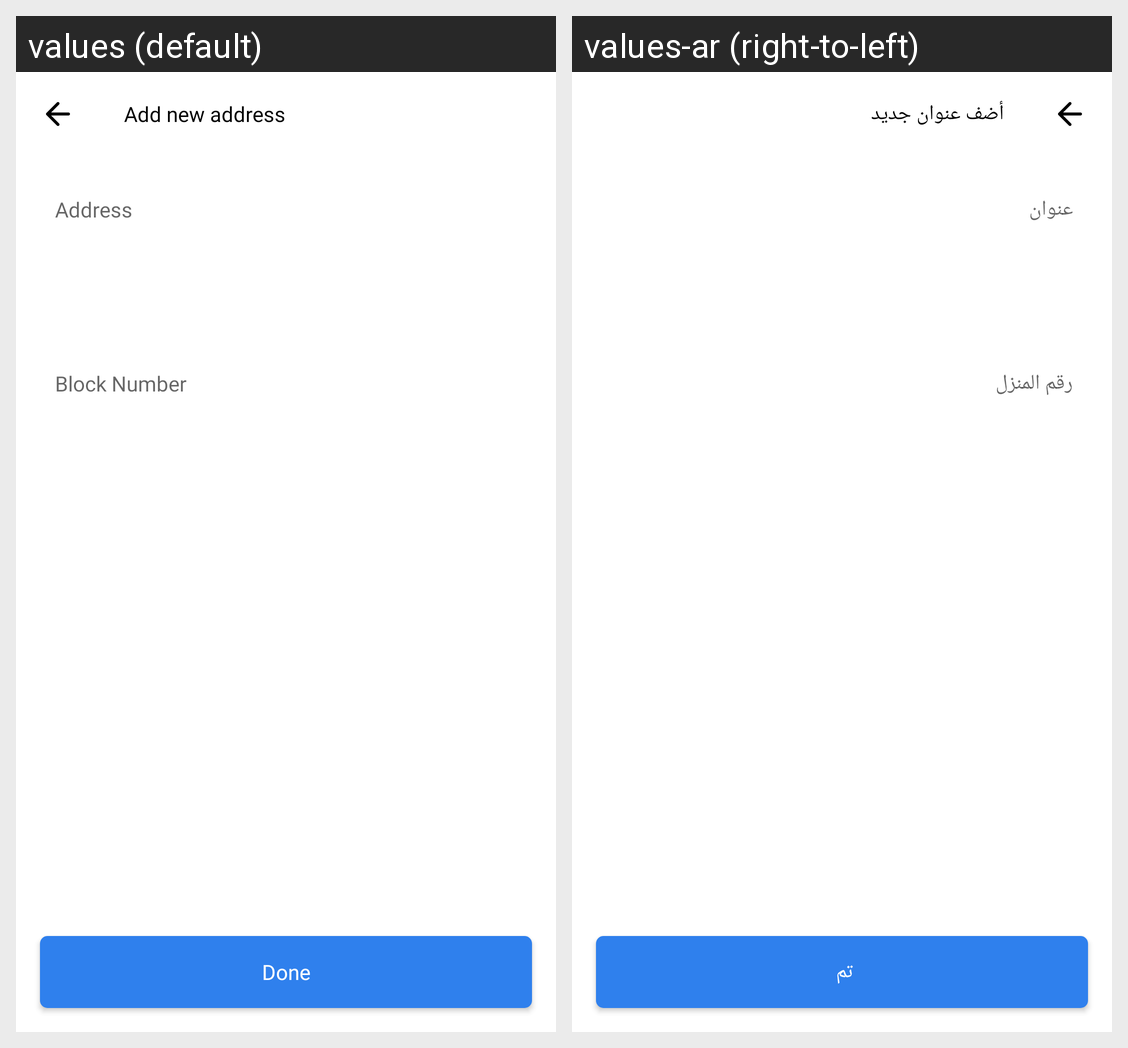

The same Android screen rendered under two of its app's locales, left to right. List the strings drawn on it with the default value and each locale's translation.
Android screen res/layout/activity_add_address.xml rendered under 2 locales, left to right: values (default), values-ar (right-to-left). Device: Nexus 5 (rendered at 1080×1920; each locale shown at half size, 540×960, under a caption strip naming it); theme Theme.FurnitureMarket.
Strings drawn on this screen, with the default value and each locale's value (text and hints the layout hard-codes, and strings that could not be matched under every locale, appear in the picture but are not listed):

add_new_address
  values: Add new address
  values-ar: أضف عنوان جديد

address
  values: Address
  values-ar: عنوان

block_number
  values: Block Number
  values-ar: رقم المنزل

done
  values: Done
  values-ar: تم
